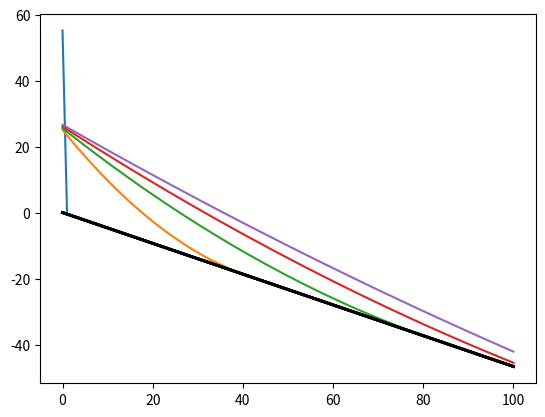

Here is the Python script that generated this plot:
# -*- coding: utf-8 -*-
"""
Created on Fri Aug  4 12:09:41 2023

@author: peruzzetto
"""
import numpy as np
import matplotlib.pyplot as plt

from scipy.optimize import fsolve
from abc import ABC, abstractmethod


class Depth_result(ABC):
    """Abstract base class representing simulation results for flow depth and velocity.

    This class defines a common interface for analytical solution that compute flow height 
    h(x,t) and flow velocity u(x,t).

    Parameters
    ----------
    theta : float, optional
        Angle of the surface, by default 0.
    """
    def __init__(self, 
                 theta: float=0):
        self._g = 9.18
        self._theta = theta
        self._x = None
        self._t = None
        self._h = None
        self._u = None


    @abstractmethod
    def h(self, 
          x: int | np.ndarray, 
          t: int | float
          ) -> None:
        """Virtual function that compute the flow height 'h' at given space and time.

        Parameters
        ----------
        x : int or np.ndarray
            Spatial coordinates.
        t : int | float
            Time instant.
        """
        pass


    @abstractmethod
    def u(self, 
          x: int | np.ndarray, 
          t: int | float
          ) -> None:
        """Virtual function that compute the flow velocity 'u' at given space and time.

        Parameters
        ----------
        x : int or np.ndarray
            Spatial coordinates.
        t : int | float
            Time instant.
        """
        pass


    @property
    def h(self):
        """Accessor of h(x,t) solution.
        
        Returns
        -------
        self._h : np.ndarray
            Flow height in self._x at self._t. If None, no solution computed.
        """
        return self._h


    @property
    def u(self):
        """Accessor of u(x,t) solution.
        
        Returns
        -------
        self._u : np.ndarray
            Flow velocity in self._x at self._t. If None, no solution computed.
        """
        return self._u


    @property
    def x(self):
        """Accessor of the spatial distribution of the computed solution.
        
        Returns
        -------
        self._x : np.ndarray
            Spatial distribution of the computed solution. If None, no solution computed.
        """
        return self._x


    @property
    def t(self):
        """Accessor of the time instant of the computed solution.
        
        Returns
        -------
        self._t : int or float
            Time instant of the computed solution. If None, no solution computed.
        """
        return self._t


    def show_res(self, 
                 show_h=False, 
                 show_u=False
                ):
        """Plot the simulation results.

        Parameters
        ----------
        z_surf : list of float, optional
            Surface elevation to be displayed as a reference line, by default [0, 0].
        show_h : bool, optional
            If True, plot the flow height ('h') curve.
        show_u : bool, optional
            If True, plot the flow velocity ('u') curve.
        """
        inclined_surf = None
        z_surf = [0, 0]
        if self._theta is not None:
            z_surf = [z_surf[0], -self._x[-1]*np.tan(self._theta)]
            inclined_surf = np.linspace(z_surf[0], z_surf[1], len(self._x))
        if show_h:
            if self._theta is not None:
                h_inclined = [(self._h[i]/np.cos(self._theta)) + inclined_surf[i] for i in range(len(self._h))]
                plt.plot(self._x, h_inclined)
            else:
                plt.plot(self._x, self._h)
        if show_u:
            plt.plot(self._x, self._u)

        plt.plot([self._x[0], self._x[-1]], z_surf, color='black', linewidth=2)
        plt.show()


class Dam_break_wet_domain(Depth_result):
    r"""Dam-break solution on a wet domain using shallow water theory.

    This class implements the 1D analytical Stocker's solution of an ideal dam break on a wet domain.
    The dam break is instantaneous, over an horizontal and flat surface with no friction.
    It computes the flow height (took verticaly) and velocity over space and time, based on the equation implemanted
    in SWASHES, based on Stoker's equation.
    
    Stoker JJ. Water Waves: The Mathematical Theory with Applications, Pure and Applied Mathematics, 
    Vol. 4. Interscience Publishers: New York, USA, 1957.

    Parameters
    ----------
    x_0 : int
        Initial dam location (position along x-axis).
    l : int
        Spatial domain length.
    h_l : int
        Water depth to the left of the dam.
    h_r : int
        Water depth to the right of the dam.
    h_m : int, optional
        Intermediate height used to compute the critical speed cm. If not provided,
        it will be computed numerically via the 'compute_cm()' method.
    """
    def __init__(self, 
                 x_0: int, 
                 l: int, 
                 h_l: int, 
                 h_r: int, 
                 h_m: int=None
                 ):
        super().__init__()
        self._x0 = x_0
        self._l = l
        self._hl = h_l
        self._hr = h_r
        self._cm = None
        self.compute_cm()

        if h_m is not None:
            self._cm = np.sqrt(self._g * h_m)


    def xa(self, t: int) -> float:
        r"""
        Position of the rarefaction wave front (left-most edge) :
        
        .. math::
            x_A = x_0 - t \sqrt{g h_l}

        Parameters
        ----------
        t : int
            Time instant.

        Returns
        -------
        float
            Position of the front edge of the rarefaction wave.
        """
        return self._x0 - (t * np.sqrt(self._g*self._hl))


    def xb(self, t: int) -> float:
        r"""
        Position of the contact discontinuity:
        
        .. math::
            x_B(t) = x_0 + t \left( 2 \sqrt{g h_l} - 3 c_m \right)

        Parameters
        ----------
        t : int
            Time instant.

        Returns
        -------
        float
            Position of the contact wave (end of rarefaction).
        """
        return self._x0 + (t * ((2 * np.sqrt(self._g*self._hl)) - (3*self._cm)))


    def xc(self, t: int) -> float:
        r"""
        Position of the shock wave front (right-most wave):
        
        .. math::
            x_C(t) = x_0 + t \cdot \frac{2 c_m^2 \left( \sqrt{g h_l} - c_m \right)}{c_m^2 - g h_r}

        Parameters
        ----------
        t : int
            Time instant.

        Returns
        -------
        float
            Position of the shock front.
        """
        return self._x0 + (t * (((2*self._cm**2)*(np.sqrt(self._g*self._hl)-self._cm)) / ((self._cm**2) - (self._g*self._hr))))


    def equation_cm(self, cm):
        r"""Equation of the critical velocity cm:
        
        .. math::

            -8.g.hr.cm^{2}.(g.hl - cm^{2})^{2} + (cm^{2} - g.hr)^{2} . (cm^{2} + g.hr) = 0

        Parameters
        ----------
        cm : float
            Trial value for cm.

        Returns
        -------
        float
            Residual of the equation. Zero when cm satisfies the system.
        """
        return -8 * self._g * self._hr * cm**2 * (self._g * self._hl - cm**2)**2 + (cm**2 - self._g * self._hr)**2 * (cm**2 + self._g * self._hr)


    def compute_cm(self):
        r"""Solves the non-linear equation to compute the critical velocity 'cm'.

        Uses numerical root-finding to find a valid value of cm that separates
        the flow regimes. Sets self._cm if a valid solution is found.
        """
        guesses = np.linspace(0.01, 1000, 1000)
        solutions = []

        for guess in guesses:
            sol = fsolve(self.equation_cm, guess)[0]

            if abs(self.equation_cm(sol)) < 1e-6 and not any(np.isclose(sol, s, atol=1e-6) for s in solutions):
                solutions.append(sol)

        for sol in solutions:
            hm = sol**2 / self._g
            if hm < self._hl and hm > self._hr:
                find = True
                self._cm = sol
                break
            else:
                find = False

        if find:
            print(f"Find cm: {self._cm}\nhm:{self._cm**2 / self._g}")
        else:
            print(
                f"Didn't find cm, try with greater range of value. Default value: {None}")


    def compute_h(self, 
                  x: int | np.ndarray, 
                  t: int):
        r"""Compute the flow height h(x, t) at given time and positions.

        .. math::
                h(x, t) = 
                \begin{cases}
                    h_l & \text{if } x \leq x_A(t), \\\\
                    \frac{4}{9g} \left( \sqrt{g h_l} - \frac{x - x_0}{2t} \right)^2 & \text{if } x_A(t) < x \leq x_B(t), \\\\
                    \frac{c_m^2}{g} & \text{if } x_B(t) < x \leq x_C(t), \\\\
                    h_r & \text{if } x_C(t) < x,
                \end{cases}

        Parameters
        ----------
        x : int or np.ndarray
            Spatial positions.
        t : int
            Time instant.

        Notes
        -----
        Updates the internal '_h', '_x', '_t' attributes with the computed result.
        """
        if self._cm is not None:
            if isinstance(x, int):
                x = [x]
            self._x = x
            self._t = t

            h = []
            for i in x:
                if i <= self.xa(t):
                    h.append(self._hl)
                # elif i > self.xa(t) and i <= self.xb(t):
                elif self.xa(t) < i <= self.xb(t):
                    h.append((4/(9*self._g))*(np.sqrt(self._g *
                             self._hl)-((i-self._x0)/(2*t)))**2)
                elif self.xb(t) < i <= self.xc(t):
                    h.append((self._cm**2)/self._g)
                else:
                    h.append(self._hr)
            self._h = h

        else:
            print("No critical velocity found")


    def compute_u(self, 
                  x: int | np.ndarray, 
                  t: int):
        r"""Compute the flow velocity u(x, t) at given time and positions.

        .. math::
                u(x,t) = 
                \begin{cases}
                    0 & \text{if } x \leq x_A(t), \\\\
                    \frac{2}{3} \left( \frac{x - x_0}{t} + \sqrt{g h_l} \right) & \text{if } x_A(t) < x \leq x_B(t), \\\\
                    2 \left( \sqrt{g h_l} - c_m \right) & \text{if } x_B(t) < x \leq x_C(t), \\\\
                    0 & \text{if } x_C(t) < x,
                \end{cases}

        Parameters
        ----------
        x : int or np.ndarray
            Spatial positions.
        t : int
            Time instant.

        Notes
        -----
        Updates the internal `_u`, `_x`, `_t` attributes with the computed result.
        """
        if self._cm is not None:
            if isinstance(x, int):
                x = [x]
            self._x = x
            self._t = t

            u = []
            for i in x:
                if i <= self.xa(t):
                    u.append(0)
                elif i > self.xa(t) and i <= self.xb(t):
                    u.append((2/3)*(((i-self._x0)/t) +
                             np.sqrt(self._g*self._hl)))
                elif i > self.xb(t) and i <= self.xc(t):
                    u.append(2*(np.sqrt(self._g*self._hl) - self._cm))
                else:
                    u.append(0)
            self._u = u

        else:
            print("First define cm")


class Dam_break_dry_domain(Depth_result):
    r"""Dam-break solution on a dry domain using shallow water theory.

    This class implements the 1D analytical Ritter's solution of an ideal dam break on a dry domain.
    The dam break is instantaneous, over an horizontal and flat surface with no friction.
    It computes the flow height (took verticaly) and velocity over space and time, based on the equation implemanted
    in SWASHES, based on Ritter's equation.
    
    Ritter A. Die Fortpflanzung der Wasserwellen. Zeitschrift des Vereines Deuscher Ingenieure 
    August 1892; 36(33): 947-954.

    Parameters
    ----------
    x_0 : int
        Initial dam location (position along x-axis).
    l : int
        Spatial domain length.
    h_l : int
        Water depth to the left of the dam.
    h_r : int, optinal
        Water depth to the right of the dam, by default 0.
    """
    def __init__(self, 
                 x_0: int, 
                 l: int, 
                 h_l: int, 
                 h_r: int=0, 
                 ):
        super().__init__()
        self._x0 = x_0
        self._l = l
        self._hl = h_l
        self._hr = h_r


    def xa(self, t: int) -> float:
        r"""
        Position of the rarefaction wave front (left-most edge) :
        
        .. math::
            x_A = x_0 - t \sqrt{g h_l}

        Parameters
        ----------
        t : int
            Time instant.

        Returns
        -------
        float
            Position of the front edge of the rarefaction wave.
        """
        return self._x0 - (t * np.sqrt(self._g*self._hl))


    def xb(self, t: int) -> float:
        r"""
        Position of the contact discontinuity:
        
        .. math::
            x_B(t) = x_0 + 2 t \sqrt{g h_l}

        Parameters
        ----------
        t : int
            Time instant.

        Returns
        -------
        float
            Position of the contact wave (end of rarefaction).
        """
        return self._x0 + (2 * t * np.sqrt(self._g*self._hl))


    def compute_h(self, 
                  x: int | np.ndarray, 
                  t: int):
        r"""Compute the flow height h(x, t) at given time and positions.

        .. math::
                h(x, t) = 
                \begin{cases}
                    h_l & \text{if } x \leq x_A(t), \\\\
                    \frac{4}{9g} \left( \sqrt{g h_l} - \frac{x - x_0}{2t} \right)^2 & \text{if } x_A(t) < x \leq x_B(t), \\\\
                    0 & \text{if } x_B(t) < x,
                \end{cases}

        Parameters
        ----------
        x : int or np.ndarray
            Spatial positions.
        t : int
            Time instant.

        Notes
        -----
        Updates the internal '_h', '_x', '_t' attributes with the computed result.
        """
        if isinstance(x, int):
            x = [x]
        self._x = x
        self._t = t

        h = []
        for i in x:
            if i <= self.xa(t):
                h.append(self._hl)
            elif self.xa(t) < i <= self.xb(t):
                h.append((4/(9*self._g)) *
                         (np.sqrt(self._g*self._hl)-((i-self._x0)/(2*t)))**2)
            else:
                h.append(self._hr)
        self._h = h


    def compute_u(self, 
                  x: int | np.ndarray, 
                  t: int):
        r"""Compute the flow velocity u(x, t) at given time and positions.

        .. math::
                u(x,t) = 
                \begin{cases}
                    0 & \text{if } x \leq x_A(t), \\\\
                    \frac{2}{3} \left( \frac{x - x_0}{t} + \sqrt{g h_l} \right) & \text{if } x_A(t) < x \leq x_B(t), \\\\
                    0 & \text{if } x_B(t) < x,
                \end{cases}

        Parameters
        ----------
        x : int or np.ndarray
            Spatial positions.
        t : int
            Time instant.

        Notes
        -----
        Updates the internal `_u`, `_x`, `_t` attributes with the computed result.
        """
        if isinstance(x, int):
            x = [x]
        self._x = x
        self._t = t

        u = []
        for i in x:
            if i <= self.xa(t):
                u.append(0)
            elif i > self.xa(t) and i <= self.xb(t):
                u.append((2/3)*(((i-self._x0)/t) + np.sqrt(self._g*self._hl)))
            else:
                u.append(0)
        self._u = u


class Dam_break_friction(Depth_result):
    r"""Dam-break solution on a dry domain with friction using shallow water theory.

    This class implements the 1D analytical Dressler's solution of an ideal dam break on a dry domain with friction.
    The dam break is instantaneous, over an horizontal and flat surface with friction.
    It computes the flow height (took verticaly) and velocity over space and time, based on the equation implemanted
    in SWASHES, based on Dressler's equation.
    
    Dressler RF. Hydraulic resistance effect upon the dam-break functions. Journal of Research of the National Bureau 
    of Standards September 1952; 49(3): 217-225.

    Parameters
    ----------
    x_0 : int
        Initial dam location (position along x-axis).
    l : int
        Spatial domain length.
    h_l : int
        Water depth to the left of the dam.
    h_r : int, optinal
        Water depth to the right of the dam, by default 0.
    C : int, optional
        Chézy coefficient, by default 40.
    """
    def __init__(self, x_0, l, h_l, h_r=0, C=40):
        super().__init__()
        self._x0 = x_0
        self._l = l
        self._hl = h_l
        self._hr = h_r
        self._c = C


    def xa(self, t: int) -> float:
        r"""
        Position of the rarefaction wave front (left-most edge) :
        
        .. math::
            x_A = x_0 - t \sqrt{g h_l}

        Parameters
        ----------
        t : int
            Time instant.

        Returns
        -------
        float
            Position of the front edge of the rarefaction wave.
        """
        return self._x0 - (t * np.sqrt(self._g*self._hl))


    def xb(self, t: int) -> float:
        r"""
        Position of the contact discontinuity:
        
        .. math::
            x_B(t) = x_0 + 2 t \sqrt{g h_l}

        Parameters
        ----------
        t : int
            Time instant.

        Returns
        -------
        float
            Position of the contact wave (end of rarefaction).
        """
        return self._x0 + (2 * t * np.sqrt(self._g*self._hl))

    def alpha1(self, x, t):
        r"""
        Correction coefficient for the height:
        
        .. math::
            \alpha_1(\xi) = \frac{6}{5(2-\xi)} - \frac{2}{3} + \frac{4 \sqrt{3}}{135} (2-\xi)^{3/2}), \\\\
            \xi = \frac{x-x_0}{t\sqrt{g h_l}}

        Parameters
        ----------
        t : int
            Time instant.

        Returns
        -------
        float
            Correction coefficient.
        """
        xi = (x-self._x0)/(t*np.sqrt(self._g*self._hl))
        # return (6 / (5*(2 - (x/(t*np.sqrt(self._g*self._hl)))))) - (2/3) + (4*np.sqrt(3)/135)*((2 - (x/(t*np.sqrt(self._g*self._hl))))**(3/2))
        return (6 / (5 * (2 - xi))) - (2 / 3) + (4 * np.sqrt(3) / 135) * (2 - xi) ** (3 / 2)


    def alpha2(self, x, t):
        r"""
        Correction coefficient for the velocity:
        
        .. math::
            \alpha_2(\xi) = \frac{12}{2-(2-\xi)} - \frac{8}{3} + \frac{8 \sqrt{3}}{189} (2-\xi)^{3/2}) - \frac{108}{7(2 - \xi)}, \\\\
            \xi = \frac{x-x_0}{t\sqrt{g h_l}}

        Parameters
        ----------
        t : int
            Time instant.

        Returns
        -------
        float
            Correction coefficient.
        """
        return (12 / (2 - (x/(t*np.sqrt(self._g*self._hl))))) - (8/3) + (8*np.sqrt(3)/189)*((2 - (x/(t*np.sqrt(self._g*self._hl))))**(3/2)) - (108/(7*(2 - (x/(t*np.sqrt(self._g*self._hl))))))


    def compute_h(self, x, t):
        r"""Compute the flow height h(x, t) at given time and positions.

        .. math::
                h(x, t) = 
                \begin{cases}
                    h_l & \text{if } x \leq x_A(t), \\\\
                    \frac{1}{g} \left( \frac{2}{3} \sqrt{g h_l} - \frac{x - x_0}{3t} + \frac{g^{2}}{C^2} \alpha_1 t \right)^2 & \text{if } x_A(t) < x \leq x_B(t), \\\\
                    0 & \text{if } x_B(t) < x,
                \end{cases}

        Parameters
        ----------
        x : int or np.ndarray
            Spatial positions.
        t : int
            Time instant.

        Notes
        -----
        Updates the internal '_h', '_x', '_t' attributes with the computed result.
        """
        if isinstance(x, int):
            x = [x]
        self._x = x
        self._t = t
        # print(self.xa(t), self.xb(t))
        h = []
        for i in x:
            if i <= self.xa(t):
                h.append(self._hl)
            elif self.xa(t) < i <= self.xb(t):
                # h.append( (1/self._g) * ( ((2/3)*np.sqrt(self._g*self._hl)) - ((i-self._x0)/(3*t)) + ((self._g**2)/(self._c**2))*self.alpha1(i-self._x0, t)*t ) )
                term = ((2/3)*np.sqrt(self._g*self._hl)) - ((i - self._x0) /
                                                            (3*t)) + ((self._g**2)/(self._c**2)) * self.alpha1(i, t) * t
                h_val = (1/self._g) * term**2
                if h_val > h[-1]:
                    term = ((2/3)*np.sqrt(self._g*self._hl)) - ((i - self._x0) /
                                                                (3*t)) + ((self._g**2)/(self._c**2)) * self.alpha1(i, t) * t
                    h_val = (1/self._g) * term**2
                h.append(h_val)
            else:
                h.append(self._hr)
        self._h = h


class Dam_break_friction_inclined(Depth_result):
    r"""Dam-break solution on an inclined dry domain with friction using shallow water theory.

    This class implements the 1D analytical Stocker's solution of an ideal dam break on a dry domain.
    The dam break is instantaneous, over an inclined and flat surface with friction.
    It computes the flow height (took normal to the surface) and velocity over space and time, based on Stocker's equation.
    
    MANGENEY, A., HEINRICH, P., et ROCHE, R. Analytical solution for testing debris avalanche 
    numerical models. Pure and Applied Geophysics, 2000, vol. 157, p. 1081-1096.

    Parameters
    ----------
    theta : int
        Angle of the surface, in degree.
    delta : int
        Dynamic friction angle (20°-40° for debris avalanche), in degree.
    h_0 : int
        Initial water depth.
    """
    def __init__(self, 
                 theta: int,
                 delta: int,
                 h_0: int,  
                 ):
        super().__init__(theta=np.radians(theta))
        self._delta = np.radians(delta) #is the dynamic friction angle (20°Bd B40° for debris avalanche)
        self._h0 = h_0
        self._c0 = np.sqrt(self._g * self._h0 * np.cos(self._theta))
        
        self._m = - (self._g * np.sin(self._theta)) + (self._g * np.cos(self._theta)) * np.tan(self._delta)


    def xa(self, t: int) -> float:
        r"""
        Front of the fluid:
        
        .. math::
            x_A = \frac{1}{2}mt - 2 c_0 t

        Parameters
        ----------
        t : int
            Time instant.

        Returns
        -------
        float
            Position of the front edge of the fluid.
        """
        return 0.5*self._m*t - (2*self._c0*t)
    
    
    def xb(self, t: int) -> float:
        r"""
        Edge of the quiet region:
        
        .. math::
            x_B = \frac{1}{2}mt + c_0 t

        Parameters
        ----------
        t : int
            Time instant.

        Returns
        -------
        float
            Position of the edge of the quiet region.
        """
        return 0.5*self._m*t + (self._c0*t)


    def compute_h(self, 
                  x: int | np.ndarray, 
                  t: int):
        r"""Compute the flow height h(x, t) at given time and positions.
        The x-axis must be negative oriented.

        .. math::
                h(x, t) = 
                \begin{cases}
                    0 & \text{if } x \leq x_A(t), \\\\
                    \frac{1}{9g cos(\thêta)} \left( \frac{x}{t} + 2 c_0 - \frac{1}{2} m t \right)^2 & \text{if } x_A(t) < x \leq x_B(t), \\\\
                    h_0 & \text{if } x_B(t) < x,
                \end{cases}

        Parameters
        ----------
        x : int or np.ndarray
            Spatial positions.
        t : int
            Time instant.

        Notes
        -----
        Updates the internal '_h', '_x', '_t' attributes with the computed result, and reorients 
        '_h' and '_x' to positive axes 
        """
        if isinstance(x, int):
            x = [x]
        self._x = [-i for i in x[::-1]]
        self._t = t
        
        h = []
        for i in x:
            if i <= self.xa(t):
                h.append(0)
            elif self.xa(t) < i < self.xb(t):
                h.append( (1/(9*self._g*np.cos(self._theta))) * ( (i/t) + (2 * self._c0) - (0.5*t*self._m))**2 )
            else:
                h.append(self._h0)
        
        if all(v == 0 for v in h):
            h[-1] = self._h0
        
        self._h = h[::-1]


class Shape_result:
    def __init__(self):
        pass

    def shape(self):
        return None

    def show_res(self):
        return None


class Front_result:
    def __init__(self):
        pass

    def xf(self):
        return None

    def show_res(self):
        return None


if __name__ == "__main__":
    A = Dam_break_friction_inclined(25, 20, 50)
    T = [i for i in range(0, 5)]
    x = np.linspace(-100, 0, 100)
    for t in T:
        A.compute_h(x, t)
        A.show_res(show_h=True)
    
    # B = Dam_break_wet_domain(5, 15, 1, 0.3)
    # T = [i for i in range(0, 5)]
    # x = np.linspace(0, 15, 100)
    # for t in T:
    #     B.compute_h(x, t)
    #     B.show_res(show_h=True)
    
